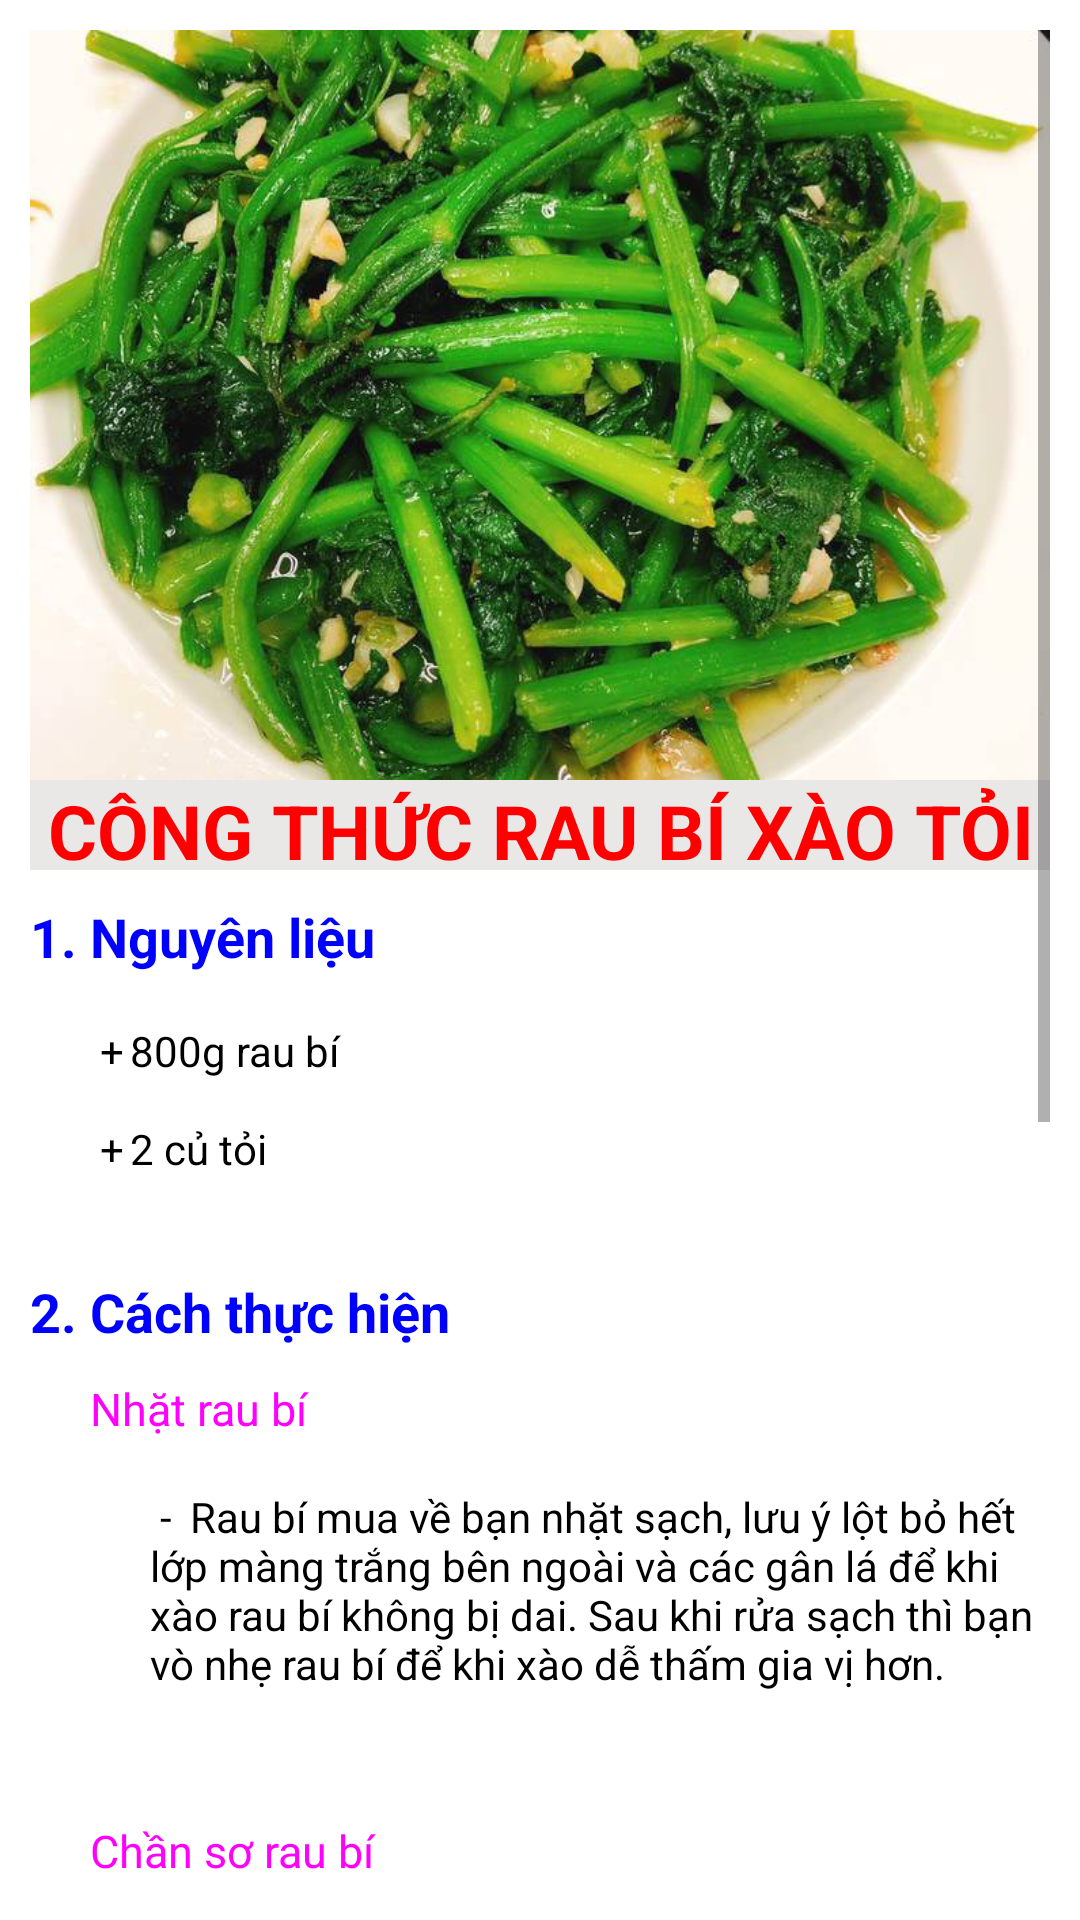

Write the Android layout XML for this screen, with the resource values it uses.
<!-- AndroidManifest.xml: application theme Theme.CookingTogether -->
<!-- res/layout/ctraubixaotoi.xml -->
<?xml version="1.0" encoding="utf-8"?>
<ScrollView xmlns:android="http://schemas.android.com/apk/res/android"
    android:layout_width="match_parent"
    android:layout_height="match_parent"
    android:padding="10dp">

    <LinearLayout
        android:layout_width="match_parent"
        android:layout_height="match_parent"
        android:orientation="vertical"
        >
        <ImageView
            android:layout_width="wrap_content"
            android:layout_height="250dp"
            android:scaleType="fitXY"
            android:background="@drawable/raubixaotoi"
            />
        <TextView
            android:id="@+id/TxtcontentBidoxaotoi1"
            android:layout_width="match_parent"
            android:layout_height="30dp"
            android:text="CÔNG THỨC RAU BÍ XÀO TỎI"
            android:textSize="25dp"
            android:textColor="#FF0000"
            android:background="#EAE7E7"
            android:textStyle="bold"
            android:gravity="center"
            />
        <TextView
            android:id="@+id/TxtcontentBidoxaotoi2"
            android:layout_width="match_parent"
            android:layout_height="wrap_content"
            android:text="1. Nguyên liệu"
            android:textStyle="bold"
            android:textColor="#0000FF"
            android:textSize="18dp"
            android:layout_marginTop="10dp"
            />
        <TextView
            android:id="@+id/TxtcontentBidoxaotoi3"
            android:layout_width="match_parent"
            android:layout_height="wrap_content"
            android:text="@string/ctraubixaotoi"
            android:textSize="14dp"
            android:paddingLeft="20dp"
            android:textColor="#000000"
            />

        <TextView
            android:id="@+id/TxtcontentBidoxaotoi4"
            android:layout_width="match_parent"
            android:layout_height="wrap_content"
            android:text="2. Cách thực hiện"
            android:textSize="18dp"
            android:textStyle="bold"
            android:textColor="#0000FF"
            />
        <TextView
            android:id="@+id/TxtcontentBidoxaotoi5"
            android:layout_width="match_parent"
            android:layout_height="wrap_content"
            android:text="Nhặt rau bí"
            android:textSize="15dp"
            android:paddingLeft="20dp"
            android:textColor="#FF00FF"
            android:layout_marginTop="10dp"
            />
        <TextView
            android:id="@+id/TxtcontentBidoxaotoi6"
            android:layout_width="match_parent"
            android:layout_height="wrap_content"
            android:text="@string/ctraubixaotoi6"
            android:textSize="14dp"
            android:paddingLeft="40dp"
            android:textColor="#000000"
            />

        <TextView
            android:id="@+id/TxtcontentBidoxaotoi7"
            android:layout_width="match_parent"
            android:layout_height="wrap_content"
            android:text="Chần sơ rau bí"
            android:textSize="15dp"
            android:paddingLeft="20dp"
            android:textColor="#FF00FF"
            android:layout_marginTop="10dp"
            />
        <TextView
            android:id="@+id/TxtcontentBidoxaotoi8"
            android:layout_width="match_parent"
            android:layout_height="wrap_content"
            android:text="@string/ctraubixaotoi8"
            android:textSize="14dp"
            android:paddingLeft="40dp"
            android:textColor="#000000"
            />
        <TextView
            android:id="@+id/TxtcontentBidoxaotoi9"
            android:layout_width="match_parent"
            android:layout_height="wrap_content"
            android:text="Xào rau bí"
            android:textSize="15dp"
            android:paddingLeft="20dp"
            android:textColor="#FF00FF"
            android:layout_marginTop="10dp"
            />
        <TextView
            android:id="@+id/TxtcontentBidoxaotoi10"
            android:layout_width="match_parent"
            android:layout_height="wrap_content"
            android:text="@string/ctraubixaotoi10"
            android:textSize="14dp"
            android:paddingLeft="40dp"
            android:textColor="#000000"
            />
        <Button
            android:id="@+id/BtnBackFromCtraubixaotoi"
            android:layout_width="130dp"
            android:layout_height="wrap_content"
            android:layout_gravity="center"
            android:text="Trở về"
            android:textSize="20dp"
            android:background="@drawable/ps_button"
            android:layout_marginBottom="20dp"
            />
    </LinearLayout>
</ScrollView>
<!-- resources referenced by this layout -->
<resources>
  <!-- drawable ps_button (drawable) -->
  <?xml version="1.0" encoding="utf-8"?>
  <selector xmlns:android="http://schemas.android.com/apk/res/android"
      android:dither="true">
  
      <item android:state_pressed="true"><shape>
          <gradient android:angle="270" android:endColor="#FF1CE814"
              android:startColor="#FF1CE814" />
          <stroke android:width="1dp" android:color="#FF1CE814" />
  
          <corners android:radius="4dp" />
  
          <padding android:bottom="5dp" android:left="5dp"
              android:right="5dp" android:top="5dp" />
      </shape></item>
      <item><shape>
          <gradient android:angle="270" android:endColor="#FFDFE8DF"
              android:startColor="#FFDFE8DF" />
  
          <stroke android:width="1dp" android:color="#FFDFE8DF" />
  
          <corners android:radius="4dp" />
  
          <padding android:bottom="5dp" android:left="5dp"
              android:right="5dp" android:top="5dp" />
      </shape></item>
  
  </selector>
  <!-- drawable raubixaotoi: png bitmap (drawable, 103254 bytes) -->
  <string name="ctraubixaotoi">\n
      	+\t800g rau bí\n\n
  	    +\t2 củ tỏi\n\n
      </string>
  <string name="ctraubixaotoi10">\n
      	1.\tLấy 2 củ tỏi băm nhỏ hoặc nhuyễn tùy theo sở thích.\n\n
      	2.\tSau đó bắt chảo cho dầu ăn vào bật lửa lớn. Khi dầu ăn sôi thì cho tỏi vào phi thơm, đến khi tỏi chuyển hơi vàng thì cho rau bí vào xào.\n\n
      	3.\Nêm 3 muỗng hạt nêm (có thể tăng giảm tùy theo khẩu vị) và thêm 1/2 chén nước nhỏ vào và xào khoảng 5 phút thì tắt bếp.\n\n
      </string>
      ------------------------------------------------------------------------------------------------
      //Rau cần xao thịt bò
  <string name="ctraubixaotoi6">\n
          -\tRau bí mua về bạn nhặt sạch, lưu ý lột bỏ hết lớp màng trắng bên ngoài và các gân lá để khi xào rau bí không bị dai. Sau khi rửa sạch thì bạn vò nhẹ rau bí để khi xào dễ thấm gia vị hơn.\n\n
      </string>
  <string name="ctraubixaotoi8">\n
          -\tBắt một nồi nước cho thêm một ít muối vào, đến khi nước sôi thì bạn cho rau vào. Dùng đũa đảo để rau chín đều trong 2 - 3 phút, xong vớt ra ngay vào thau nước lạnh (hoặc nước đá) ngâm khoảng 2 phút giúp rau giữ màu xanh và giòn hơn.\n\n
      </string>
  <style name="Theme.CookingTogether" parent="Theme.MaterialComponents.DayNight.DarkActionBar">
          
          <item name="colorPrimary">@color/purple_500</item>
          <item name="colorPrimaryVariant">@color/purple_700</item>
          <item name="colorOnPrimary">@color/white</item>
          
          <item name="colorSecondary">@color/teal_200</item>
          <item name="colorSecondaryVariant">@color/teal_700</item>
          <item name="colorOnSecondary">@color/black</item>
          
          <item name="android:statusBarColor" tools:targetApi="l">?attr/colorPrimaryVariant</item>
          
      </style>
  <!-- not gathered from this repository: default colours our renderer supplied (Android Studio template values) -->
  <color name="purple_500">#FF6200EE</color>
  <color name="purple_700">#FF3700B3</color>
  <color name="teal_200">#FF03DAC5</color>
  <color name="teal_700">#FF018786</color>
  <color name="black">#FF000000</color>
  <color name="white">#FFFFFFFF</color>
</resources>
